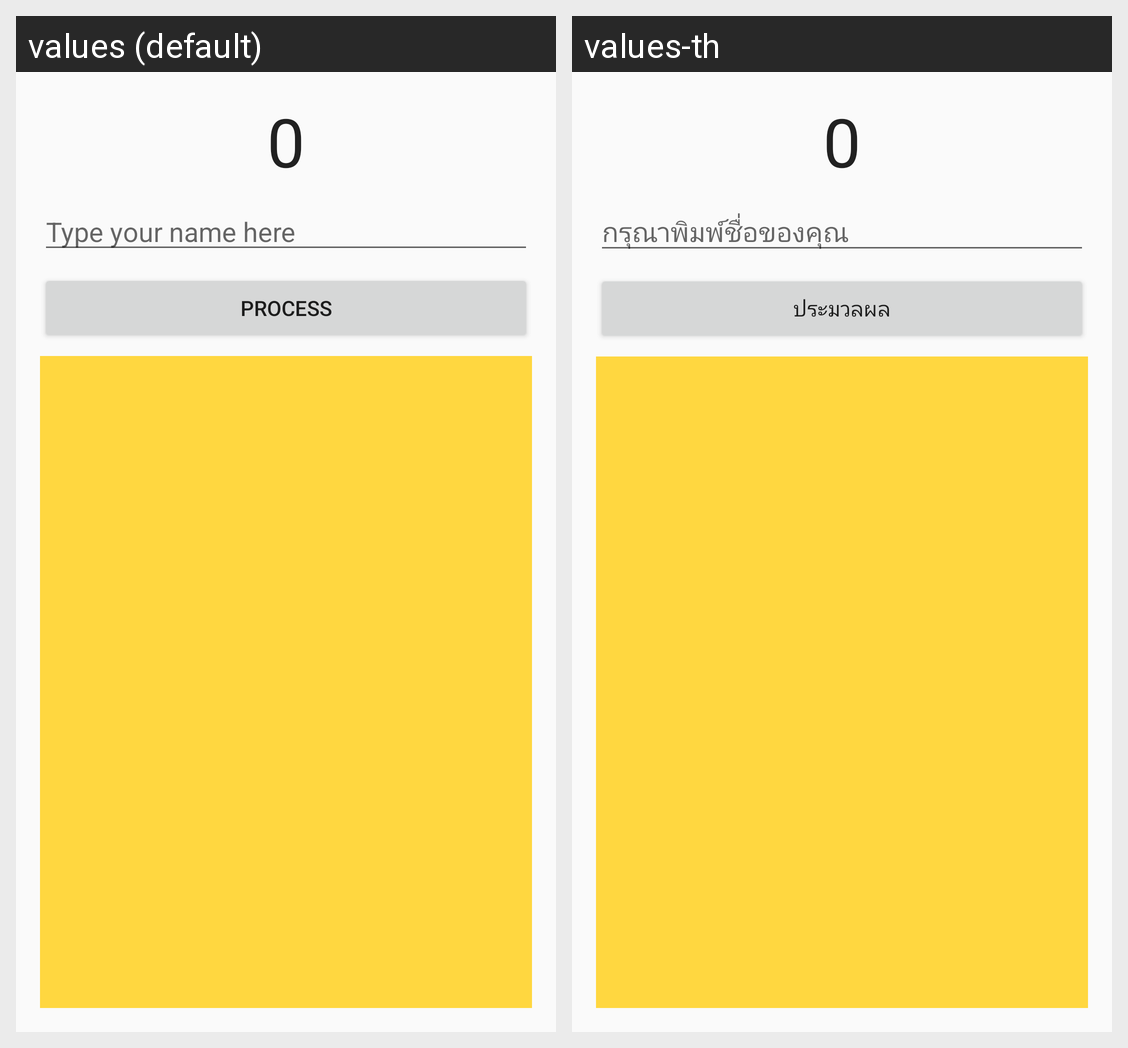

Strings drawn on this Android screen and how each of the app's shown locales translates them:
Android screen res/layout/activity_option0.xml rendered under 2 locales, left to right: values (default), values-th. Device: Nexus 5 (rendered at 1080×1920; each locale shown at half size, 540×960, under a caption strip naming it); theme AppTheme.
Strings drawn on this screen, with the default value and each locale's value (text and hints the layout hard-codes, and strings that could not be matched under every locale, appear in the picture but are not listed):

et_input_hint
  values: Type your name here
  values-th: กรุณาพิมพ์ชื่อของคุณ

process
  values: Process
  values-th: ประมวลผล
